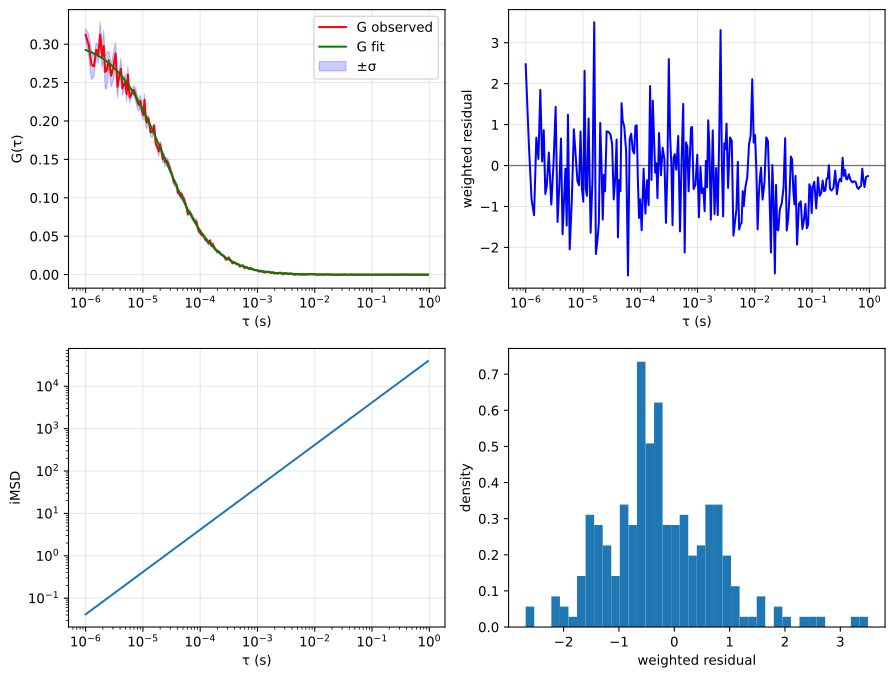

Source data for this figure (header and first rows):
tau, G, sigma G, cc Fit
1e-06, 0.3123, 0.008015, 0.2924
1.13333333333333e-06, 0.2988, 0.01457, 0.2909
1.26666666666667e-06, 0.2732, 0.01936, 0.2893
1.4e-06, 0.2712, 0.01371, 0.2878
1.53333333333333e-06, 0.2927, 0.009401, 0.2863
1.66666666666667e-06, 0.2866, 0.01118, 0.2848
1.8e-06, 0.3127, 0.01589, 0.2833
1.93333333333333e-06, 0.2832, 0.01391, 0.2819
2.06666666666667e-06, 0.2978, 0.02015, 0.2804
2.2e-06, 0.2639, 0.02174, 0.279
2.33333333333333e-06, 0.2657, 0.02393, 0.2776
2.53333333333333e-06, 0.2791, 0.01144, 0.2754
2.8e-06, 0.2588, 0.01454, 0.2727
3.06666666666667e-06, 0.2714, 0.01803, 0.27
3.33333333333333e-06, 0.2881, 0.01448, 0.2673
3.6e-06, 0.2445, 0.01468, 0.2647
3.86666666666667e-06, 0.2587, 0.007207, 0.2622
4.13333333333333e-06, 0.2682, 0.01296, 0.2597
4.4e-06, 0.2424, 0.008877, 0.2572
4.66666666666667e-06, 0.2477, 0.008045, 0.2548
4.93333333333333e-06, 0.2517, 0.009163, 0.2525
5.2e-06, 0.2348, 0.01044, 0.2501
5.46666666666667e-06, 0.2604, 0.01012, 0.2479
5.86666666666667e-06, 0.2306, 0.006774, 0.2445
6.4e-06, 0.2361, 0.005097, 0.2402
6.93333333333333e-06, 0.2407, 0.005257, 0.236
7.46666666666667e-06, 0.2339, 0.008349, 0.232
8e-06, 0.2251, 0.007998, 0.2281
8.53333333333333e-06, 0.2205, 0.007854, 0.2243
9.06666666666667e-06, 0.2265, 0.00701, 0.2207
9.6e-06, 0.2135, 0.006539, 0.2171
1.01333333333333e-05, 0.2079, 0.006586, 0.2137
1.06666666666667e-05, 0.2276, 0.007456, 0.2104
1.12e-05, 0.2021, 0.00915, 0.2072
1.17333333333333e-05, 0.198, 0.008241, 0.204
1.25333333333333e-05, 0.2036, 0.003556, 0.1995
1.36e-05, 0.1852, 0.005248, 0.1938
1.46666666666667e-05, 0.1861, 0.007588, 0.1884
1.57333333333333e-05, 0.1938, 0.003015, 0.1833
1.68e-05, 0.17, 0.003909, 0.1784
1.78666666666667e-05, 0.1664, 0.004067, 0.1738
1.89333333333333e-05, 0.1604, 0.006475, 0.1695
2e-05, 0.1695, 0.004056, 0.1653
2.10666666666667e-05, 0.1615, 0.006678, 0.1613
2.21333333333333e-05, 0.1507, 0.005181, 0.1576
2.32e-05, 0.1528, 0.004889, 0.1539
2.42666666666667e-05, 0.1465, 0.006283, 0.1505
2.58666666666667e-05, 0.1488, 0.003832, 0.1456
2.8e-05, 0.1439, 0.005283, 0.1395
3.01333333333333e-05, 0.1367, 0.003676, 0.1339
3.22666666666667e-05, 0.1302, 0.002617, 0.1288
3.44e-05, 0.1209, 0.003691, 0.124
3.65333333333333e-05, 0.1181, 0.004589, 0.1195
3.86666666666667e-05, 0.117, 0.00264, 0.1154
4.08e-05, 0.1063, 0.002944, 0.1115
4.29333333333333e-05, 0.1068, 0.003031, 0.1079
4.50666666666667e-05, 0.1019, 0.004043, 0.1045
4.72e-05, 0.1052, 0.00261, 0.1013
4.93333333333333e-05, 0.1012, 0.002688, 0.09825
5.25333333333333e-05, 0.09793, 0.004058, 0.09404
... 169 more rows
